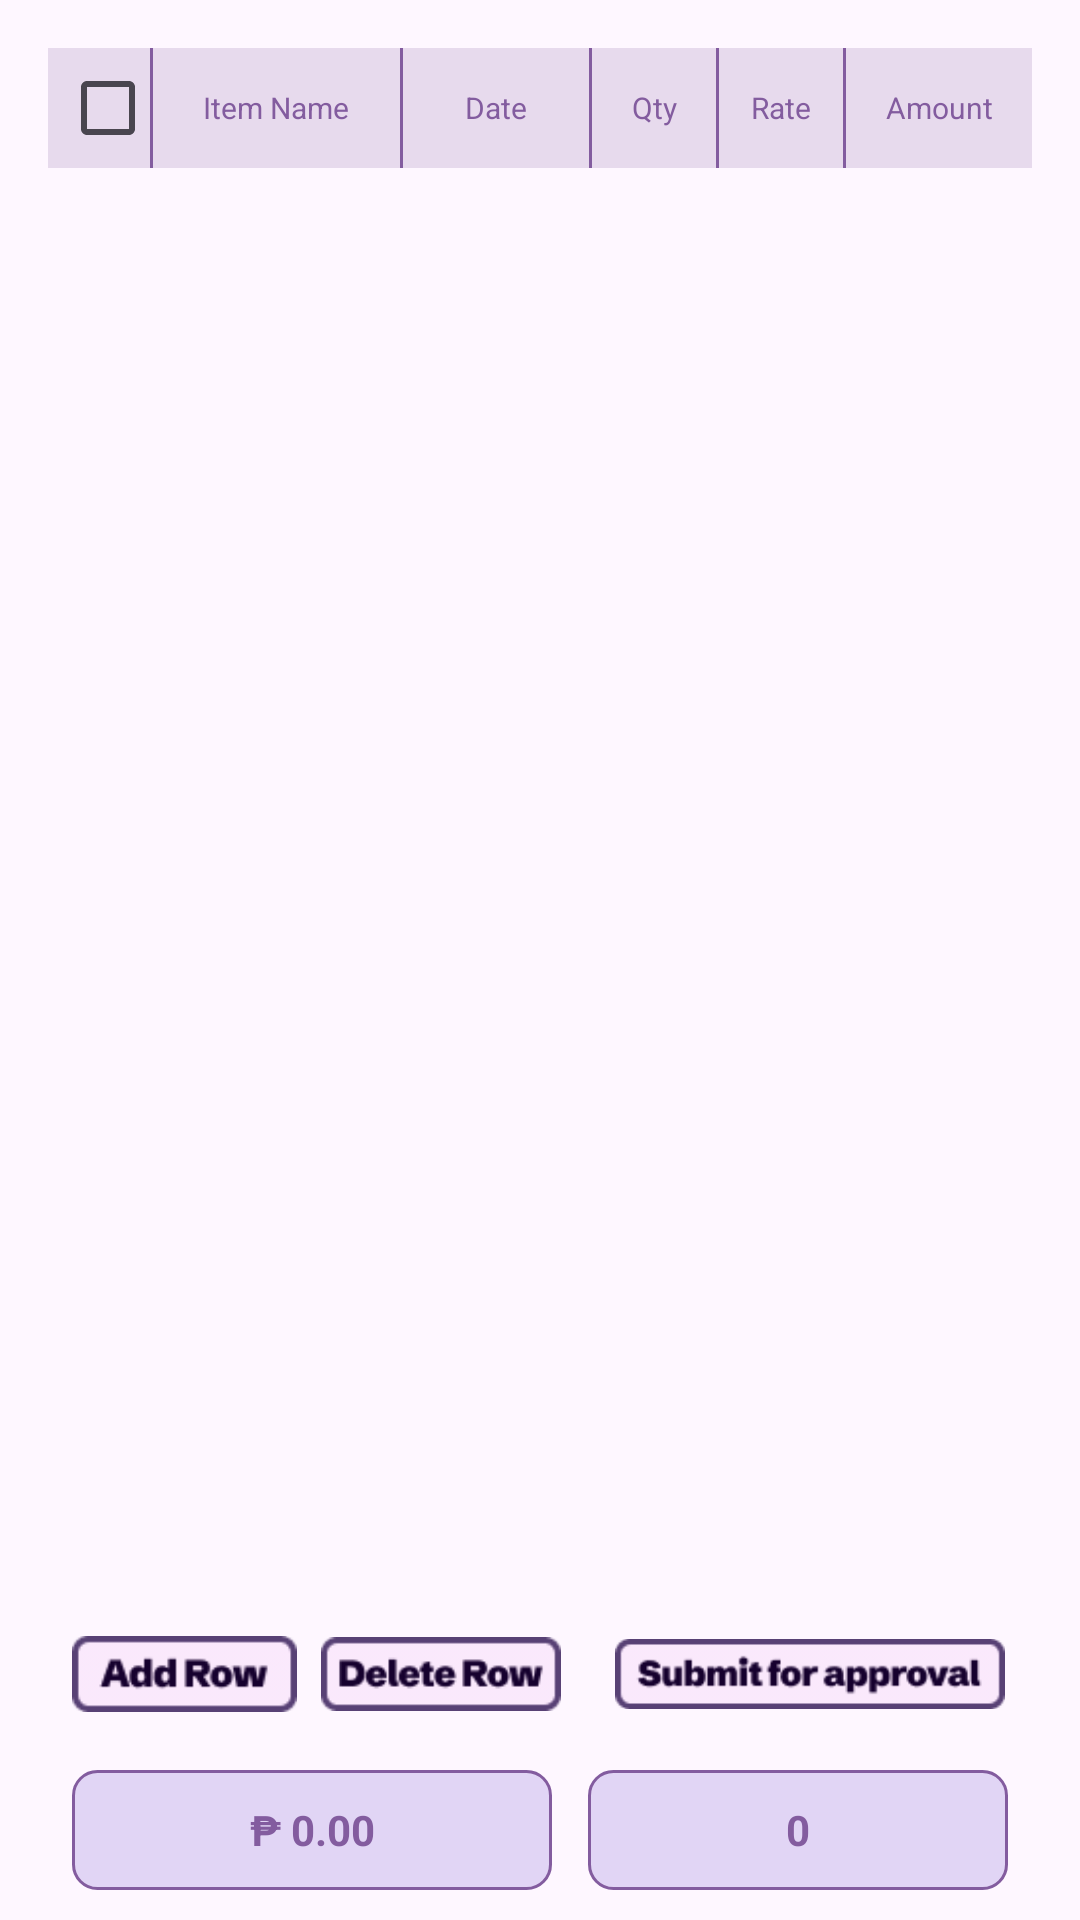

Android layout source for this screen:
<!-- AndroidManifest.xml: application theme Theme.MedRetailerPoC -->
<!-- res/layout/fragment_item_list.xml -->
<?xml version="1.0" encoding="utf-8"?>
<androidx.constraintlayout.widget.ConstraintLayout
    xmlns:android="http://schemas.android.com/apk/res/android"
    xmlns:app="http://schemas.android.com/apk/res-auto"
    xmlns:tools="http://schemas.android.com/tools"
    android:layout_width="match_parent"
    android:layout_height="match_parent">

    <LinearLayout
        android:id="@+id/tableHeader"
        android:layout_width="match_parent"
        android:layout_height="40dp"
        android:layout_marginHorizontal="16dp"
        android:layout_marginTop="16dp"
        android:background="#30835C9F"
        android:gravity="center_vertical"
        android:orientation="horizontal"
        android:paddingStart="4dp"
        app:layout_constraintTop_toTopOf="parent">

        <CheckBox
            android:id="@+id/cbSelectAll"
            android:layout_width="30dp"
            android:layout_height="30dp"
            android:buttonTint="#835C9F" />

        <View
            android:layout_width="1dp"
            android:layout_height="match_parent"
            android:background="#835C9F" />

        <TextView
            android:layout_width="0dp"
            android:layout_height="wrap_content"
            android:layout_weight="2"
            android:gravity="center"
            android:text="Item Name"
            android:textColor="#835C9F"
            android:textSize="10sp" />

        <View
            android:layout_width="1dp"
            android:layout_height="match_parent"
            android:background="#835C9F" />

        <TextView
            android:layout_width="0dp"
            android:layout_height="wrap_content"
            android:layout_weight="1.5"
            android:gravity="center"
            android:text="Date"
            android:textColor="#835C9F"
            android:textSize="10sp" />

        <View
            android:layout_width="1dp"
            android:layout_height="match_parent"
            android:background="#835C9F" />

        <TextView
            android:layout_width="0dp"
            android:layout_height="wrap_content"
            android:layout_weight="1"
            android:gravity="center"
            android:text="Qty"
            android:textColor="#835C9F"
            android:textSize="10sp" />

        <View
            android:layout_width="1dp"
            android:layout_height="match_parent"
            android:background="#835C9F" />

        <TextView
            android:layout_width="0dp"
            android:layout_height="wrap_content"
            android:layout_weight="1"
            android:gravity="center"
            android:text="Rate"
            android:textColor="#835C9F"
            android:textSize="10sp" />

        <View
            android:layout_width="1dp"
            android:layout_height="match_parent"
            android:background="#835C9F" />

        <TextView
            android:layout_width="0dp"
            android:layout_height="wrap_content"
            android:layout_weight="1.5"
            android:gravity="center"
            android:text="Amount"
            android:textColor="#835C9F"
            android:textSize="10sp" />
    </LinearLayout>

    <androidx.recyclerview.widget.RecyclerView
        android:id="@+id/recyclerViewItems"
        android:layout_width="match_parent"
        android:layout_height="0dp"
        android:layout_marginHorizontal="16dp"
        app:layout_constraintBottom_toTopOf="@id/buttonsContainer"
        app:layout_constraintTop_toBottomOf="@id/tableHeader"
        tools:listitem="@layout/itemlist_row" />

    <androidx.constraintlayout.widget.ConstraintLayout
        android:id="@+id/buttonsContainer"
        android:layout_width="match_parent"
        android:layout_height="wrap_content"
        android:paddingBottom="10dp"
        app:layout_constraintBottom_toBottomOf="parent">

        <ImageView
            android:id="@+id/btnimgaddrow"
            android:layout_width="75dp"
            android:layout_height="40dp"
            android:layout_marginStart="24dp"
            android:src="@drawable/addrow"
            app:layout_constraintTop_toTopOf="parent"
            app:layout_constraintStart_toStartOf="parent" />

        <ImageView
            android:id="@+id/btnimgdeleterow"
            android:layout_width="80dp"
            android:layout_height="40dp"
            android:layout_marginStart="8dp"
            android:src="@drawable/deleterow"
            app:layout_constraintTop_toTopOf="parent"
            app:layout_constraintStart_toEndOf="@id/btnimgaddrow" />

        <ImageView
            android:id="@+id/btnimgsubmitforapproval"
            android:layout_width="130dp"
            android:layout_height="40dp"
            android:layout_marginEnd="25dp"
            android:src="@drawable/submitforapproval"
            app:layout_constraintTop_toTopOf="parent"
            app:layout_constraintEnd_toEndOf="parent" />

        <TextView
            android:id="@+id/tvTotalAmount"
            android:layout_width="160dp"
            android:layout_height="40dp"
            android:layout_marginTop="12dp"
            android:layout_marginStart="24dp"
            android:background="@drawable/bg_total_field"
            android:gravity="center"
            android:text="₱ 0.00"
            android:textColor="#835C9F"
            android:textStyle="bold"
            app:layout_constraintTop_toBottomOf="@id/btnimgaddrow"
            app:layout_constraintStart_toStartOf="parent" />

        <TextView
            android:id="@+id/tvTotalQty"
            android:layout_width="140dp"
            android:layout_height="40dp"
            android:layout_marginEnd="24dp"
            android:background="@drawable/bg_total_field"
            android:gravity="center"
            android:text="0"
            android:textColor="#835C9F"
            android:textStyle="bold"
            app:layout_constraintTop_toTopOf="@id/tvTotalAmount"
            app:layout_constraintEnd_toEndOf="parent" />

    </androidx.constraintlayout.widget.ConstraintLayout>

</androidx.constraintlayout.widget.ConstraintLayout>
<!-- res/layout/itemlist_row.xml (included above) -->
<?xml version="1.0" encoding="utf-8"?>
<LinearLayout
    xmlns:android="http://schemas.android.com/apk/res/android"
    android:layout_width="match_parent"
    android:layout_height="50dp"
    android:orientation="horizontal"
    android:gravity="center_vertical"
    android:background="@drawable/placeholder">

    <CheckBox
        android:id="@+id/cbSelect"
        android:layout_width="30dp"
        android:layout_height="30dp"
        android:buttonTint="#835C9F"
        android:background="@android:color/transparent"/>

    <View android:layout_width="1dp" android:layout_height="match_parent" />

    <AutoCompleteTextView
        android:id="@+id/etItemCode"
        android:layout_width="0dp"
        android:layout_height="match_parent"
        android:layout_weight="2"
        android:gravity="center"
        android:background="@android:color/transparent"
        android:hint="Search Item..."
        android:completionThreshold="1"
        android:textColor="#835C9F"
        android:textSize="12sp"
        android:maxLines="1"
        android:padding="4dp"
        android:popupBackground="#FFFFFF"
        android:elevation="8dp" />

    <View android:layout_width="1dp" android:layout_height="match_parent" />

    <TextView
        android:id="@+id/tvDate"
        android:layout_width="0dp"
        android:layout_height="match_parent"
        android:layout_weight="1.5"
        android:textSize="11sp"
        android:textColor="#835C9F"
        android:gravity="center"
        android:clickable="true"
        android:focusable="true"
        android:background="@android:color/transparent"/>

    <View android:layout_width="1dp" android:layout_height="match_parent" />

    <EditText
        android:id="@+id/etQuantity"
        android:layout_width="0dp"
        android:layout_height="match_parent"
        android:layout_weight="1"
        android:background="@android:color/transparent"
        android:gravity="center"
        android:inputType="number"
        android:textColor="#835C9F"
        android:textSize="12sp" />

    <View android:layout_width="1dp" android:layout_height="match_parent" />

    <EditText
        android:id="@+id/etRate"
        android:layout_width="0dp"
        android:layout_height="match_parent"
        android:layout_weight="1"
        android:inputType="numberDecimal"
        android:textSize="12sp"
        android:textColor="#835C9F"
        android:background="@android:color/transparent"
        android:gravity="center"/>

    <View android:layout_width="1dp" android:layout_height="match_parent" />

    <TextView
        android:id="@+id/tvAmount"
        android:layout_width="0dp"
        android:layout_height="match_parent"
        android:layout_weight="1.5"
        android:textSize="12sp"
        android:textColor="#835C9F"
        android:gravity="center"/>

</LinearLayout>
<!-- resources referenced by this layout -->
<resources>
  <!-- drawable addrow: png bitmap (drawable, 2288 bytes) -->
  <!-- drawable bg_total_field (drawable) -->
  <?xml version="1.0" encoding="utf-8"?>
  <shape xmlns:android="http://schemas.android.com/apk/res/android">
      <solid android:color="#E1D5F5"/>
      <corners android:radius="8dp"/>
      <stroke android:width="1dp" android:color="#835C9F"/>
  </shape>
  <!-- drawable deleterow: png bitmap (drawable, 2692 bytes) -->
  <!-- drawable placeholder: png bitmap (drawable, 167 bytes) -->
  <!-- drawable submitforapproval: png bitmap (drawable, 3488 bytes) -->
  <style name="Theme.MedRetailerPoC" parent="Base.Theme.MedRetailerPoC">
          <item name="android:windowLayoutInDisplayCutoutMode">shortEdges</item>
      </style>
  <style name="Base.Theme.MedRetailerPoC" parent="Theme.Material3.DayNight.NoActionBar">
          
          
      </style>
</resources>
